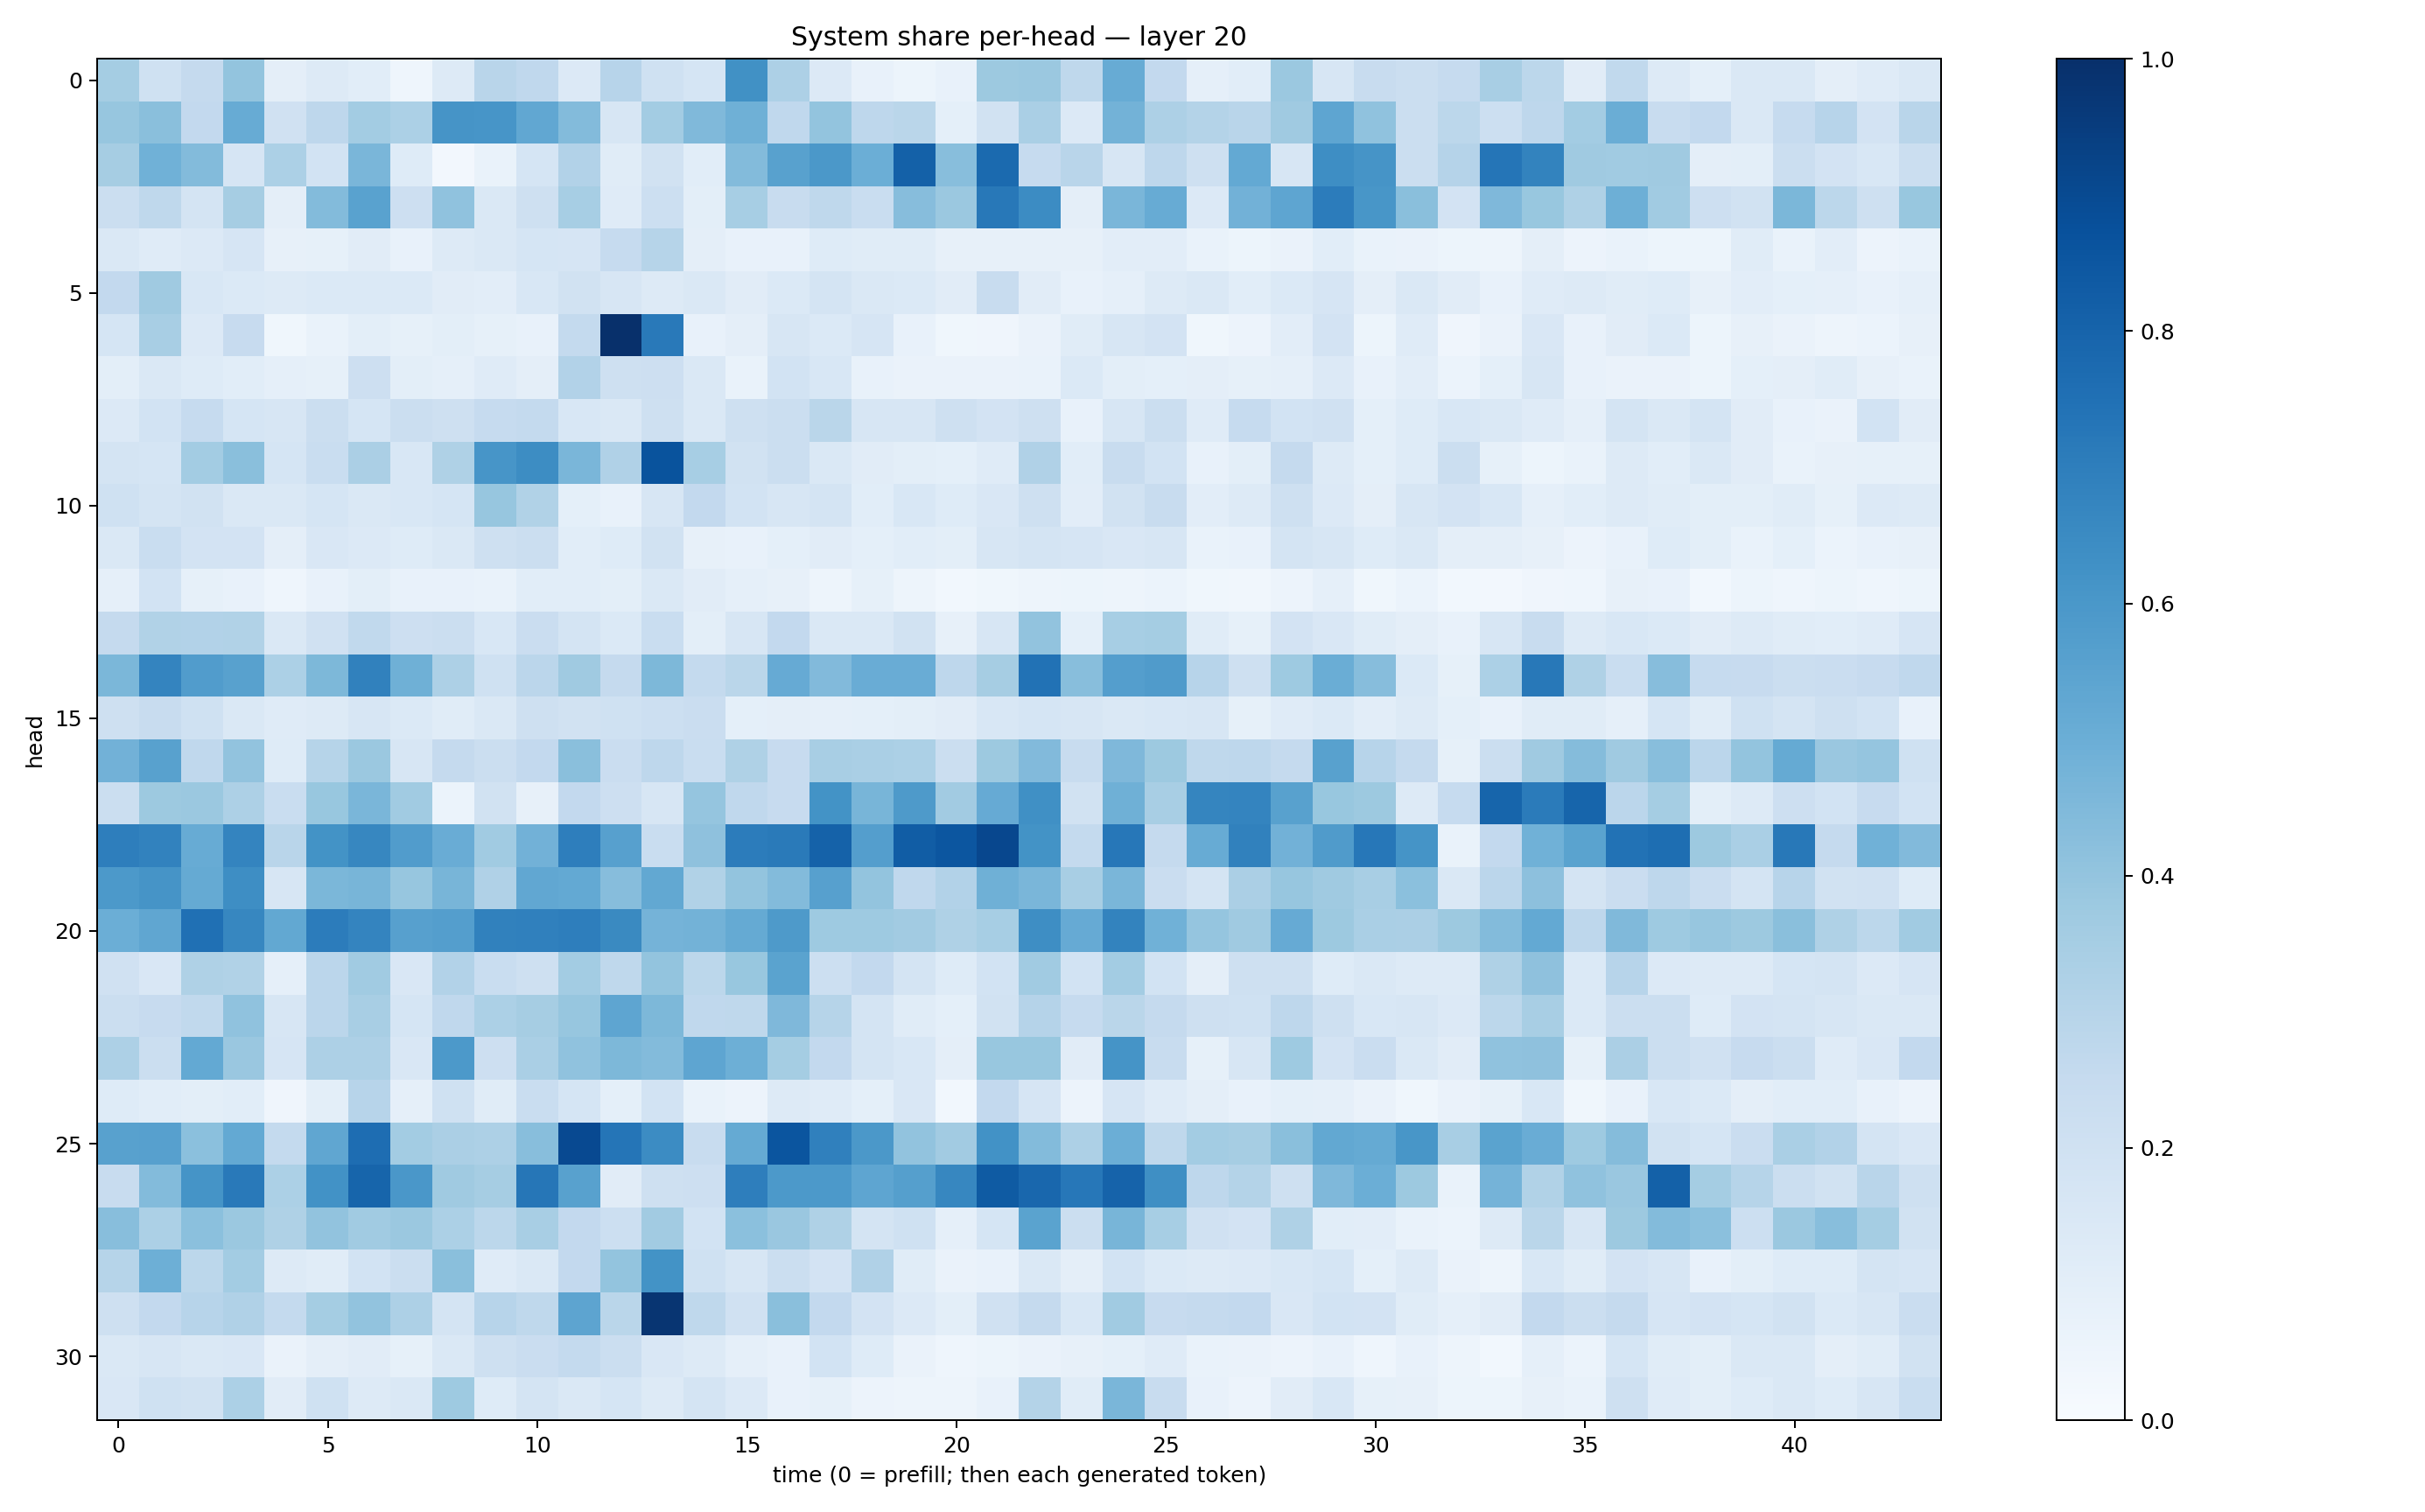

Data behind this chart, as committed beside it:
0.3525129, 0.2001685, 0.2501984, 0.39935082, 0.09622144, 0.1304305, 0.10937434, 0.043906756, 0.12550847, 0.29098538, 0.26604313, 0.13435961, 0.2961989, 0.2025851, 0.16996986, 0.628179, 0.3251108, 0.13579546, 0.073035195, 0.05166793, 0.077444434, 0.37862486, 0.37925842, 0.27021232
0.3932, 0.424, 0.2589, 0.5116, 0.1991, 0.2739, 0.3587, 0.3298, 0.6121, 0.6088, 0.5288, 0.4411, 0.1601, 0.3558, 0.4482, 0.4888, 0.266, 0.4017, 0.2739, 0.2868, 0.08995, 0.1904, 0.3388, 0.1351
0.351, 0.4859, 0.4406, 0.1676, 0.3306, 0.1868, 0.4614, 0.124, 0.02407, 0.06939, 0.1691, 0.312, 0.1143, 0.1917, 0.1093, 0.4403, 0.5554, 0.5971, 0.4962, 0.812, 0.4274, 0.7751, 0.2494, 0.2899
0.2258, 0.27, 0.1787, 0.3513, 0.09526, 0.4393, 0.5535, 0.2128, 0.4088, 0.1432, 0.2079, 0.3459, 0.1203, 0.2155, 0.09911, 0.3476, 0.2389, 0.2704, 0.2318, 0.4334, 0.3793, 0.7222, 0.6455, 0.09448
0.1451, 0.1206, 0.1342, 0.1671, 0.08108, 0.08207, 0.1129, 0.07806, 0.1302, 0.147, 0.1693, 0.1648, 0.2498, 0.2999, 0.09761, 0.07636, 0.07679, 0.1245, 0.1162, 0.1148, 0.07815, 0.07828, 0.08159, 0.07938
0.2587, 0.3708, 0.1525, 0.1406, 0.1266, 0.1375, 0.139, 0.1372, 0.1105, 0.1048, 0.1555, 0.1887, 0.1612, 0.1316, 0.1433, 0.1113, 0.1368, 0.1742, 0.1457, 0.1373, 0.1113, 0.2389, 0.113, 0.07339
0.1709, 0.3422, 0.1363, 0.2445, 0.03649, 0.06682, 0.09882, 0.08413, 0.1001, 0.08224, 0.07427, 0.2549, 0.9991, 0.7152, 0.07599, 0.09442, 0.1602, 0.1386, 0.1675, 0.07646, 0.03779, 0.03969, 0.06521, 0.1139
0.09852, 0.1463, 0.124, 0.106, 0.08876, 0.08433, 0.2129, 0.1005, 0.08709, 0.1199, 0.0973, 0.312, 0.2091, 0.2148, 0.1433, 0.0686, 0.1855, 0.1546, 0.07512, 0.06491, 0.06348, 0.06475, 0.06878, 0.1376
0.1347, 0.185, 0.2496, 0.1697, 0.1631, 0.2208, 0.1712, 0.2195, 0.2068, 0.2473, 0.2576, 0.1539, 0.1429, 0.2075, 0.146, 0.2088, 0.2213, 0.2872, 0.1588, 0.1601, 0.2086, 0.1798, 0.2065, 0.07786
0.1765, 0.1716, 0.3591, 0.422, 0.1698, 0.2309, 0.3351, 0.1559, 0.3223, 0.6061, 0.6439, 0.4632, 0.3192, 0.8642, 0.3468, 0.1924, 0.2246, 0.1471, 0.1129, 0.09924, 0.09217, 0.1175, 0.3173, 0.1093
0.2016, 0.1734, 0.1894, 0.1475, 0.1477, 0.1692, 0.1435, 0.153, 0.1687, 0.3925, 0.3149, 0.09012, 0.07753, 0.1582, 0.2613, 0.1842, 0.1598, 0.1725, 0.1093, 0.1557, 0.1227, 0.1519, 0.2051, 0.1028
0.1415, 0.2316, 0.1816, 0.1808, 0.09692, 0.152, 0.1359, 0.124, 0.1454, 0.2085, 0.2257, 0.1056, 0.1213, 0.1953, 0.07843, 0.07758, 0.09142, 0.1127, 0.09309, 0.1069, 0.1003, 0.1586, 0.1763, 0.1671
0.08957, 0.1873, 0.08389, 0.07529, 0.04567, 0.07757, 0.09837, 0.07787, 0.07097, 0.06894, 0.1068, 0.1088, 0.09871, 0.1423, 0.1112, 0.08605, 0.08061, 0.04766, 0.08247, 0.05048, 0.03004, 0.03772, 0.04804, 0.05433
0.2504, 0.3161, 0.3088, 0.313, 0.1421, 0.1978, 0.2619, 0.2124, 0.2199, 0.1525, 0.2268, 0.173, 0.1404, 0.234, 0.09779, 0.1621, 0.2602, 0.1434, 0.1418, 0.1888, 0.08108, 0.158, 0.405, 0.09181
0.46, 0.6753, 0.5749, 0.5562, 0.3299, 0.456, 0.6869, 0.4889, 0.3256, 0.2014, 0.2848, 0.3682, 0.2505, 0.457, 0.2558, 0.2855, 0.5141, 0.4446, 0.5055, 0.5069, 0.2746, 0.3511, 0.7435, 0.4268
0.2069, 0.239, 0.2013, 0.1421, 0.12, 0.1265, 0.163, 0.1401, 0.1167, 0.1413, 0.2073, 0.1928, 0.2019, 0.2153, 0.2289, 0.0925, 0.09676, 0.08772, 0.09135, 0.1008, 0.1105, 0.156, 0.1707, 0.1627
0.4818, 0.5561, 0.2659, 0.4024, 0.1241, 0.2996, 0.3824, 0.1592, 0.2506, 0.2252, 0.2608, 0.4236, 0.2266, 0.2766, 0.2327, 0.3216, 0.2431, 0.3401, 0.3371, 0.3302, 0.2212, 0.3783, 0.4425, 0.2392
0.2217, 0.3755, 0.3798, 0.3255, 0.2317, 0.3884, 0.4622, 0.3669, 0.0607, 0.1901, 0.08002, 0.2584, 0.213, 0.164, 0.3962, 0.2669, 0.2447, 0.619, 0.4662, 0.5892, 0.36, 0.5147, 0.6327, 0.1915
0.6981, 0.6807, 0.5081, 0.6752, 0.292, 0.6201, 0.6657, 0.5771, 0.5051, 0.3649, 0.4833, 0.697, 0.5608, 0.2308, 0.4107, 0.7058, 0.7119, 0.807, 0.5666, 0.8273, 0.8543, 0.9081, 0.6179, 0.254
0.5911, 0.6114, 0.5173, 0.6402, 0.1627, 0.4586, 0.4678, 0.3917, 0.4671, 0.3198, 0.5307, 0.5207, 0.4336, 0.5237, 0.3139, 0.3995, 0.4398, 0.5597, 0.3992, 0.2694, 0.3119, 0.4917, 0.464, 0.3436
0.4985, 0.5348, 0.7508, 0.6664, 0.5252, 0.7048, 0.6726, 0.559, 0.5688, 0.6842, 0.6885, 0.6974, 0.6529, 0.4737, 0.4796, 0.5176, 0.5885, 0.3718, 0.3746, 0.3621, 0.3234, 0.3438, 0.6385, 0.5136
0.1971, 0.1485, 0.3206, 0.3148, 0.08822, 0.285, 0.3646, 0.1496, 0.3111, 0.2337, 0.2074, 0.3557, 0.2705, 0.3988, 0.2805, 0.3875, 0.5487, 0.2183, 0.2602, 0.1727, 0.123, 0.1841, 0.3633, 0.1843
0.2258, 0.2428, 0.2636, 0.4099, 0.1571, 0.2848, 0.3433, 0.1699, 0.2694, 0.3282, 0.3499, 0.3913, 0.5354, 0.4553, 0.2687, 0.271, 0.4524, 0.2969, 0.1769, 0.1167, 0.09247, 0.1902, 0.3023, 0.2492
0.328, 0.2223, 0.5219, 0.3834, 0.1646, 0.3249, 0.3266, 0.1517, 0.5917, 0.2121, 0.3381, 0.4063, 0.4558, 0.4383, 0.5374, 0.4925, 0.3553, 0.2611, 0.1765, 0.1554, 0.09753, 0.3885, 0.388, 0.1122
0.1223, 0.1064, 0.1013, 0.1089, 0.04223, 0.1004, 0.295, 0.0868, 0.2002, 0.1165, 0.2332, 0.1687, 0.09303, 0.1868, 0.06743, 0.05805, 0.1274, 0.1185, 0.09295, 0.1508, 0.02825, 0.2587, 0.1668, 0.05699
0.5577, 0.5603, 0.4204, 0.5198, 0.2547, 0.5346, 0.7644, 0.3566, 0.3358, 0.3264, 0.4274, 0.9021, 0.7332, 0.6464, 0.2353, 0.5191, 0.8563, 0.6896, 0.5961, 0.4025, 0.3626, 0.6236, 0.441, 0.3281
0.2406, 0.438, 0.6148, 0.7182, 0.3314, 0.6231, 0.7943, 0.5977, 0.3679, 0.3484, 0.7301, 0.5562, 0.1103, 0.2081, 0.2143, 0.6982, 0.5905, 0.5917, 0.5389, 0.5638, 0.6657, 0.8326, 0.7857, 0.7241
0.4268, 0.3316, 0.4199, 0.3808, 0.3232, 0.4052, 0.3654, 0.3803, 0.331, 0.2809, 0.3407, 0.2597, 0.2149, 0.362, 0.1863, 0.421, 0.3852, 0.3203, 0.1766, 0.2011, 0.08601, 0.1712, 0.5486, 0.221
0.2981, 0.4952, 0.2779, 0.3593, 0.1257, 0.1162, 0.1847, 0.2253, 0.4242, 0.1179, 0.141, 0.2611, 0.4019, 0.6208, 0.2005, 0.1614, 0.2196, 0.1813, 0.3192, 0.1138, 0.06362, 0.07306, 0.1423, 0.09478
0.2057, 0.2591, 0.2954, 0.317, 0.2561, 0.3516, 0.4025, 0.3266, 0.1735, 0.2946, 0.2721, 0.5407, 0.2864, 0.9773, 0.272, 0.1966, 0.4222, 0.258, 0.1829, 0.1358, 0.0997, 0.196, 0.2504, 0.1524
0.1451, 0.1612, 0.1454, 0.1497, 0.06294, 0.09445, 0.1129, 0.08204, 0.1452, 0.2055, 0.2266, 0.254, 0.2188, 0.1508, 0.1268, 0.08678, 0.07039, 0.1853, 0.1234, 0.06486, 0.04458, 0.05321, 0.0653, 0.07963
0.1489, 0.1997, 0.1953, 0.3316, 0.1099, 0.1995, 0.1307, 0.1421, 0.3734, 0.1246, 0.1782, 0.1471, 0.1689, 0.1286, 0.1737, 0.1355, 0.07164, 0.08291, 0.05572, 0.04763, 0.04795, 0.07402, 0.3078, 0.1152
